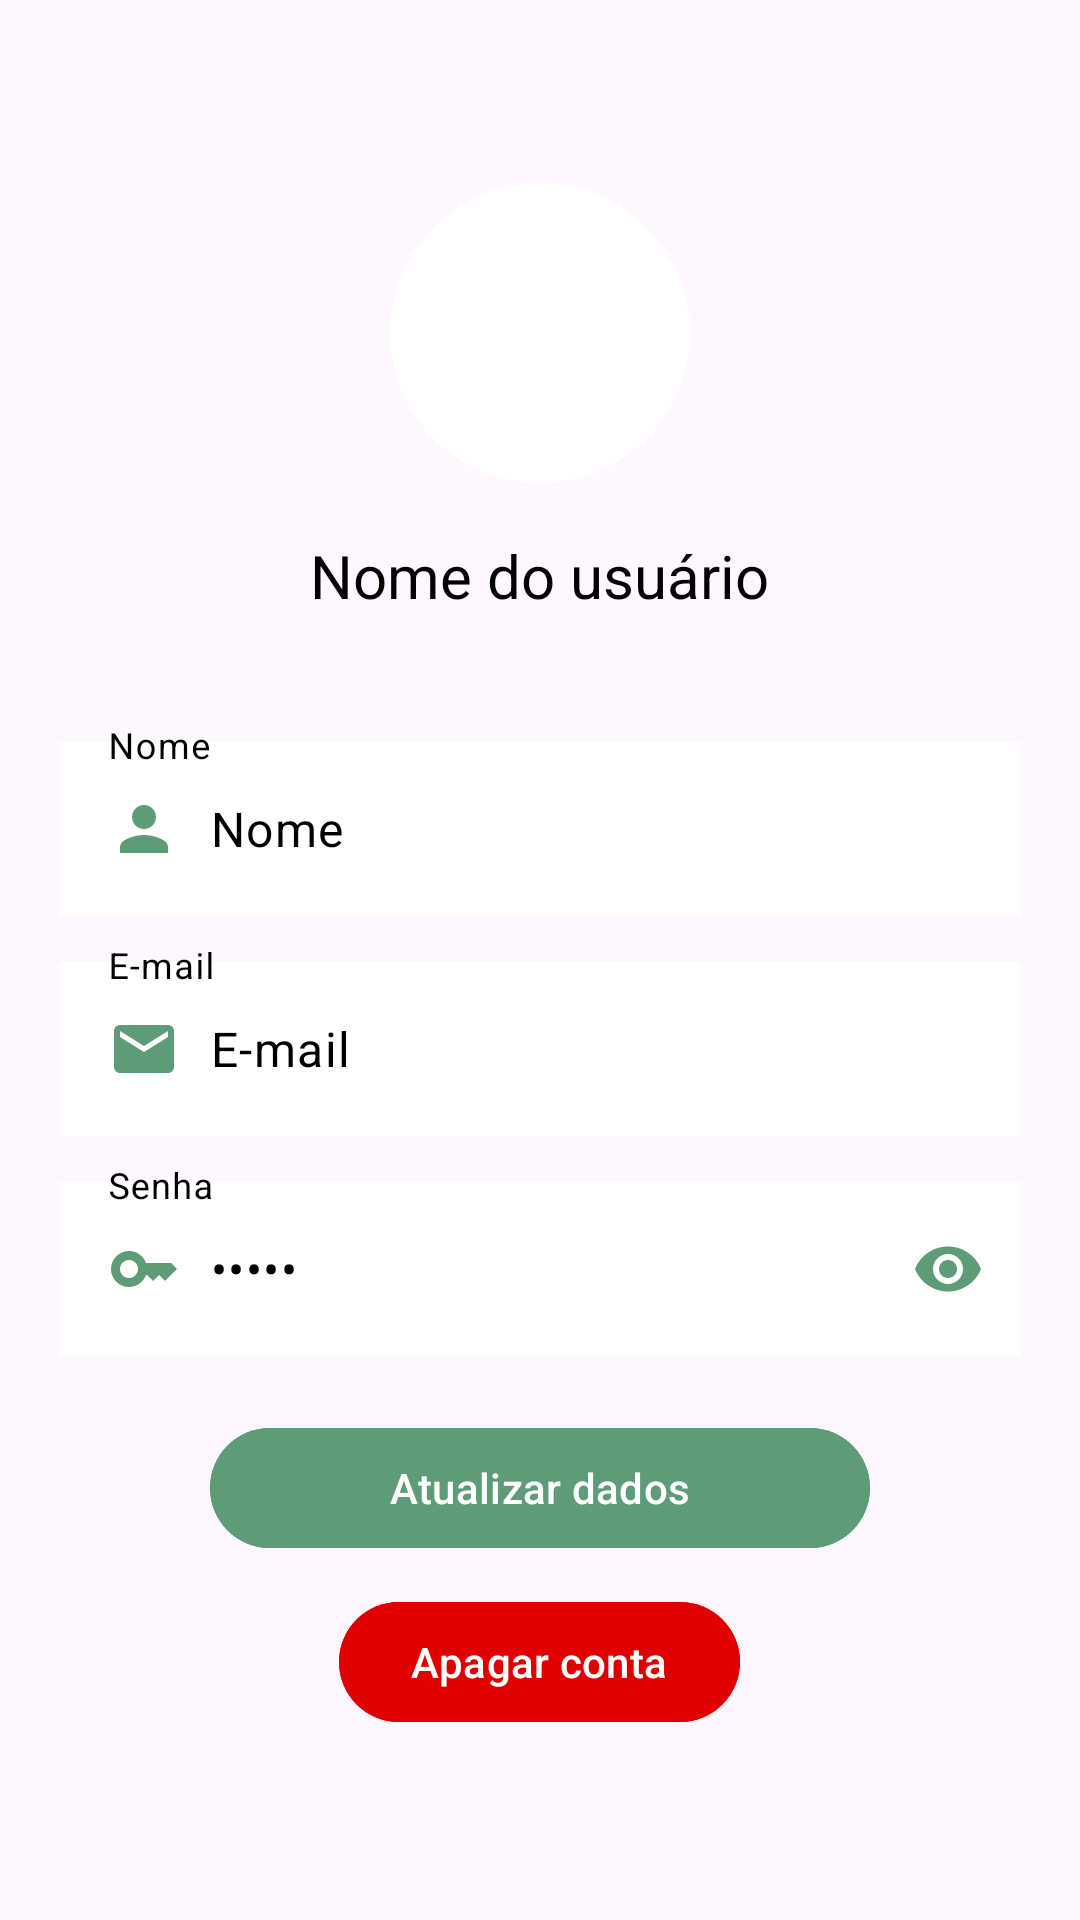

The Android layout XML behind this screen, and the referenced resources:
<!-- AndroidManifest.xml: application theme Theme.Motora -->
<!-- res/layout/fragment_perfil.xml -->
<?xml version="1.0" encoding="utf-8"?>
<LinearLayout xmlns:android="http://schemas.android.com/apk/res/android"
    xmlns:app="http://schemas.android.com/apk/res-auto"
    xmlns:tools="http://schemas.android.com/tools"
    android:layout_width="match_parent"
    android:layout_height="match_parent"
    android:layout_gravity="center"
    android:layout_marginBottom="10dp"
    android:gravity="center"
    android:orientation="vertical"
    tools:context=".ui.perfil.PerfilFragment">

    <LinearLayout
        android:layout_width="match_parent"
        android:layout_height="wrap_content"
        android:gravity="center"
        android:orientation="vertical">

        <LinearLayout
            android:layout_width="match_parent"
            android:layout_height="180dp"
            android:gravity="center_horizontal"
            android:orientation="vertical">

            <ImageView
                android:id="@+id/image_profile"
                android:layout_width="100dp"
                android:layout_height="100dp"
                android:layout_centerVertical="true"
                android:layout_marginTop="15dp"
                android:adjustViewBounds="true"
                android:background="@drawable/imagem_redonda"
                android:contentDescription="todoProfile2"
                android:scaleType="fitXY"
                android:src="@drawable/baseline_image_24" />

            <TextView
                android:id="@+id/textView_NomeProfile"
                android:layout_width="wrap_content"
                android:layout_height="wrap_content"
                android:layout_centerVertical="true"
                android:layout_marginTop="20dp"
                android:layout_toEndOf="@+id/image_profile"
                android:includeFontPadding="false"
                android:text="Nome do usuário"
                android:textColor="#000000"
                android:textSize="20sp" />

        </LinearLayout>

        <LinearLayout
            android:layout_width="match_parent"
            android:layout_height="match_parent"
            android:orientation="vertical"
            android:padding="16dp">

            <com.google.android.material.textfield.TextInputLayout
                android:layout_width="320dp"
                android:layout_height="wrap_content"
                android:layout_gravity="center_horizontal"
                android:layout_marginBottom="10dp"
                android:hint="Nome"
                android:textColorHint="@color/black">

                <com.google.android.material.textfield.TextInputEditText
                    android:id="@+id/editTextNome"
                    android:layout_width="match_parent"
                    android:layout_height="wrap_content"
                    android:background="#FFFFFF"
                    android:drawableStart="@drawable/baseline_person_24"
                    android:drawablePadding="10dp"
                    android:inputType="textPersonName"
                    android:maxLength="40"
                    android:text="Nome"
                    android:textColor="@color/black"
                    tools:ignore="TextContrastCheck,TouchTargetSizeCheck" />

            </com.google.android.material.textfield.TextInputLayout>

            <com.google.android.material.textfield.TextInputLayout
                android:layout_width="320dp"
                android:layout_height="wrap_content"
                android:layout_gravity="center_horizontal"
                android:layout_marginBottom="10dp"
                android:hint="E-mail"
                android:textColorHint="@color/black">

                <com.google.android.material.textfield.TextInputEditText
                    android:id="@+id/editTextEmail"
                    android:layout_width="match_parent"
                    android:layout_height="wrap_content"
                    android:layout_marginTop="10dp"
                    android:background="#FFFFFF"
                    android:drawableStart="@drawable/baseline_email_24"
                    android:drawablePadding="10dp"
                    android:inputType="textEmailAddress"
                    android:maxLength="35"
                    android:text="E-mail"
                    android:textColor="@color/black"
                    tools:ignore="TextContrastCheck,TextContrastCheck,TouchTargetSizeCheck" />

            </com.google.android.material.textfield.TextInputLayout>

            <com.google.android.material.textfield.TextInputLayout
                android:layout_width="320dp"
                android:layout_height="wrap_content"
                android:layout_gravity="center_horizontal"
                android:hint="Senha"
                android:textColorHint="@color/black"
                app:passwordToggleEnabled="true"
                app:passwordToggleTint="@color/verde_base_da_aplicacao">

                <com.google.android.material.textfield.TextInputEditText
                    android:id="@+id/editTextSenha"
                    android:layout_width="match_parent"
                    android:layout_height="wrap_content"
                    android:layout_marginTop="10dp"
                    android:background="#FFFFFF"
                    android:drawableStart="@drawable/baseline_key_24"
                    android:drawablePadding="10dp"
                    android:inputType="number|numberPassword"
                    android:maxLength="16"
                    android:text="Senha"
                    android:textColor="@color/black"
                    tools:ignore="TextContrastCheck,TouchTargetSizeCheck" />

            </com.google.android.material.textfield.TextInputLayout>

            <Button
                android:id="@+id/buttonAtualizarDados"
                android:layout_width="220dp"
                android:layout_height="wrap_content"
                android:layout_gravity="center_horizontal"
                android:layout_marginTop="20dp"
                android:backgroundTint="@color/verde_base_da_aplicacao"
                android:text="Atualizar dados"
                android:textColor="#fff"
                android:textColorHint="#F6F0F2"
                tools:ignore="TextContrastCheck,UsingOnClickInXml" />

            <Button
                android:id="@+id/buttonApagarConta"
                android:layout_width="wrap_content"
                android:layout_height="wrap_content"
                android:layout_gravity="center_horizontal"
                android:layout_marginTop="10dp"
                android:backgroundTint="#E10000"
                android:text="Apagar conta"
                android:textColor="#fff"
                android:textColorHint="#F6F0F2"
                tools:ignore="TextContrastCheck,UsingOnClickInXml" />

        </LinearLayout>

    </LinearLayout>
</LinearLayout>
<!-- resources referenced by this layout -->
<resources>
  <color name="black">#FF000000</color>
  <color name="verde_base_da_aplicacao">#5D9C76</color>
  <!-- drawable baseline_email_24 (drawable) -->
  <vector android:height="24dp" android:tint="#5D9C76"
      android:viewportHeight="24" android:viewportWidth="24"
      android:width="24dp" xmlns:android="http://schemas.android.com/apk/res/android">
      <path android:fillColor="@android:color/white" android:pathData="M20,4L4,4c-1.1,0 -1.99,0.9 -1.99,2L2,18c0,1.1 0.9,2 2,2h16c1.1,0 2,-0.9 2,-2L22,6c0,-1.1 -0.9,-2 -2,-2zM20,8l-8,5 -8,-5L4,6l8,5 8,-5v2z"/>
  </vector>
  <!-- drawable baseline_key_24 (drawable) -->
  <vector android:height="24dp" android:tint="#5D9C76"
      android:viewportHeight="24" android:viewportWidth="24"
      android:width="24dp" xmlns:android="http://schemas.android.com/apk/res/android">
      <path android:fillColor="@android:color/white" android:pathData="M21,10h-8.35C11.83,7.67 9.61,6 7,6c-3.31,0 -6,2.69 -6,6s2.69,6 6,6c2.61,0 4.83,-1.67 5.65,-4H13l2,2l2,-2l2,2l4,-4.04L21,10zM7,15c-1.65,0 -3,-1.35 -3,-3c0,-1.65 1.35,-3 3,-3s3,1.35 3,3C10,13.65 8.65,15 7,15z"/>
  </vector>
  <!-- drawable baseline_person_24 (drawable) -->
  <vector android:height="24dp" android:tint="#5D9C76"
      android:viewportHeight="24" android:viewportWidth="24"
      android:width="24dp" xmlns:android="http://schemas.android.com/apk/res/android">
      <path android:fillColor="@android:color/white" android:pathData="M12,12c2.21,0 4,-1.79 4,-4s-1.79,-4 -4,-4 -4,1.79 -4,4 1.79,4 4,4zM12,14c-2.67,0 -8,1.34 -8,4v2h16v-2c0,-2.66 -5.33,-4 -8,-4z"/>
  </vector>
  <!-- drawable imagem_redonda (drawable) -->
  <?xml version="1.0" encoding="utf-8"?>
  <shape xmlns:android="http://schemas.android.com/apk/res/android"
      android:shape="oval">
      <solid android:color="@android:color/white" />
      <size android:width="120dp" android:height="120dp" />
  </shape>
  <style name="Theme.Motora" parent="Theme.MaterialComponents.Light.DarkActionBar">
          
          <item name="colorPrimary">@color/green</item>
          <item name="colorPrimaryVariant">@color/white</item>
          <item name="colorOnPrimary">@color/white</item>
          
          <item name="colorSecondary">@color/teal_200</item>
          <item name="colorSecondaryVariant">@color/teal_700</item>
          <item name="colorOnSecondary">@color/black</item>
          <item name="titleTextColor">@color/ActionBarTitleColor</item>
          
          <item name="android:statusBarColor">@color/white</item>
          <item name="android:navigationBarColor">@color/black</item>
          <item name="android:windowLightStatusBar">true</item>
          
      </style>
  <color name="green">#5D9C76</color>
  <color name="white">#FFFFFFFF</color>
  <color name="teal_200">#FF03DAC5</color>
  <color name="teal_700">#FF018786</color>
  <color name="ActionBarTitleColor">#B30000</color>
</resources>
